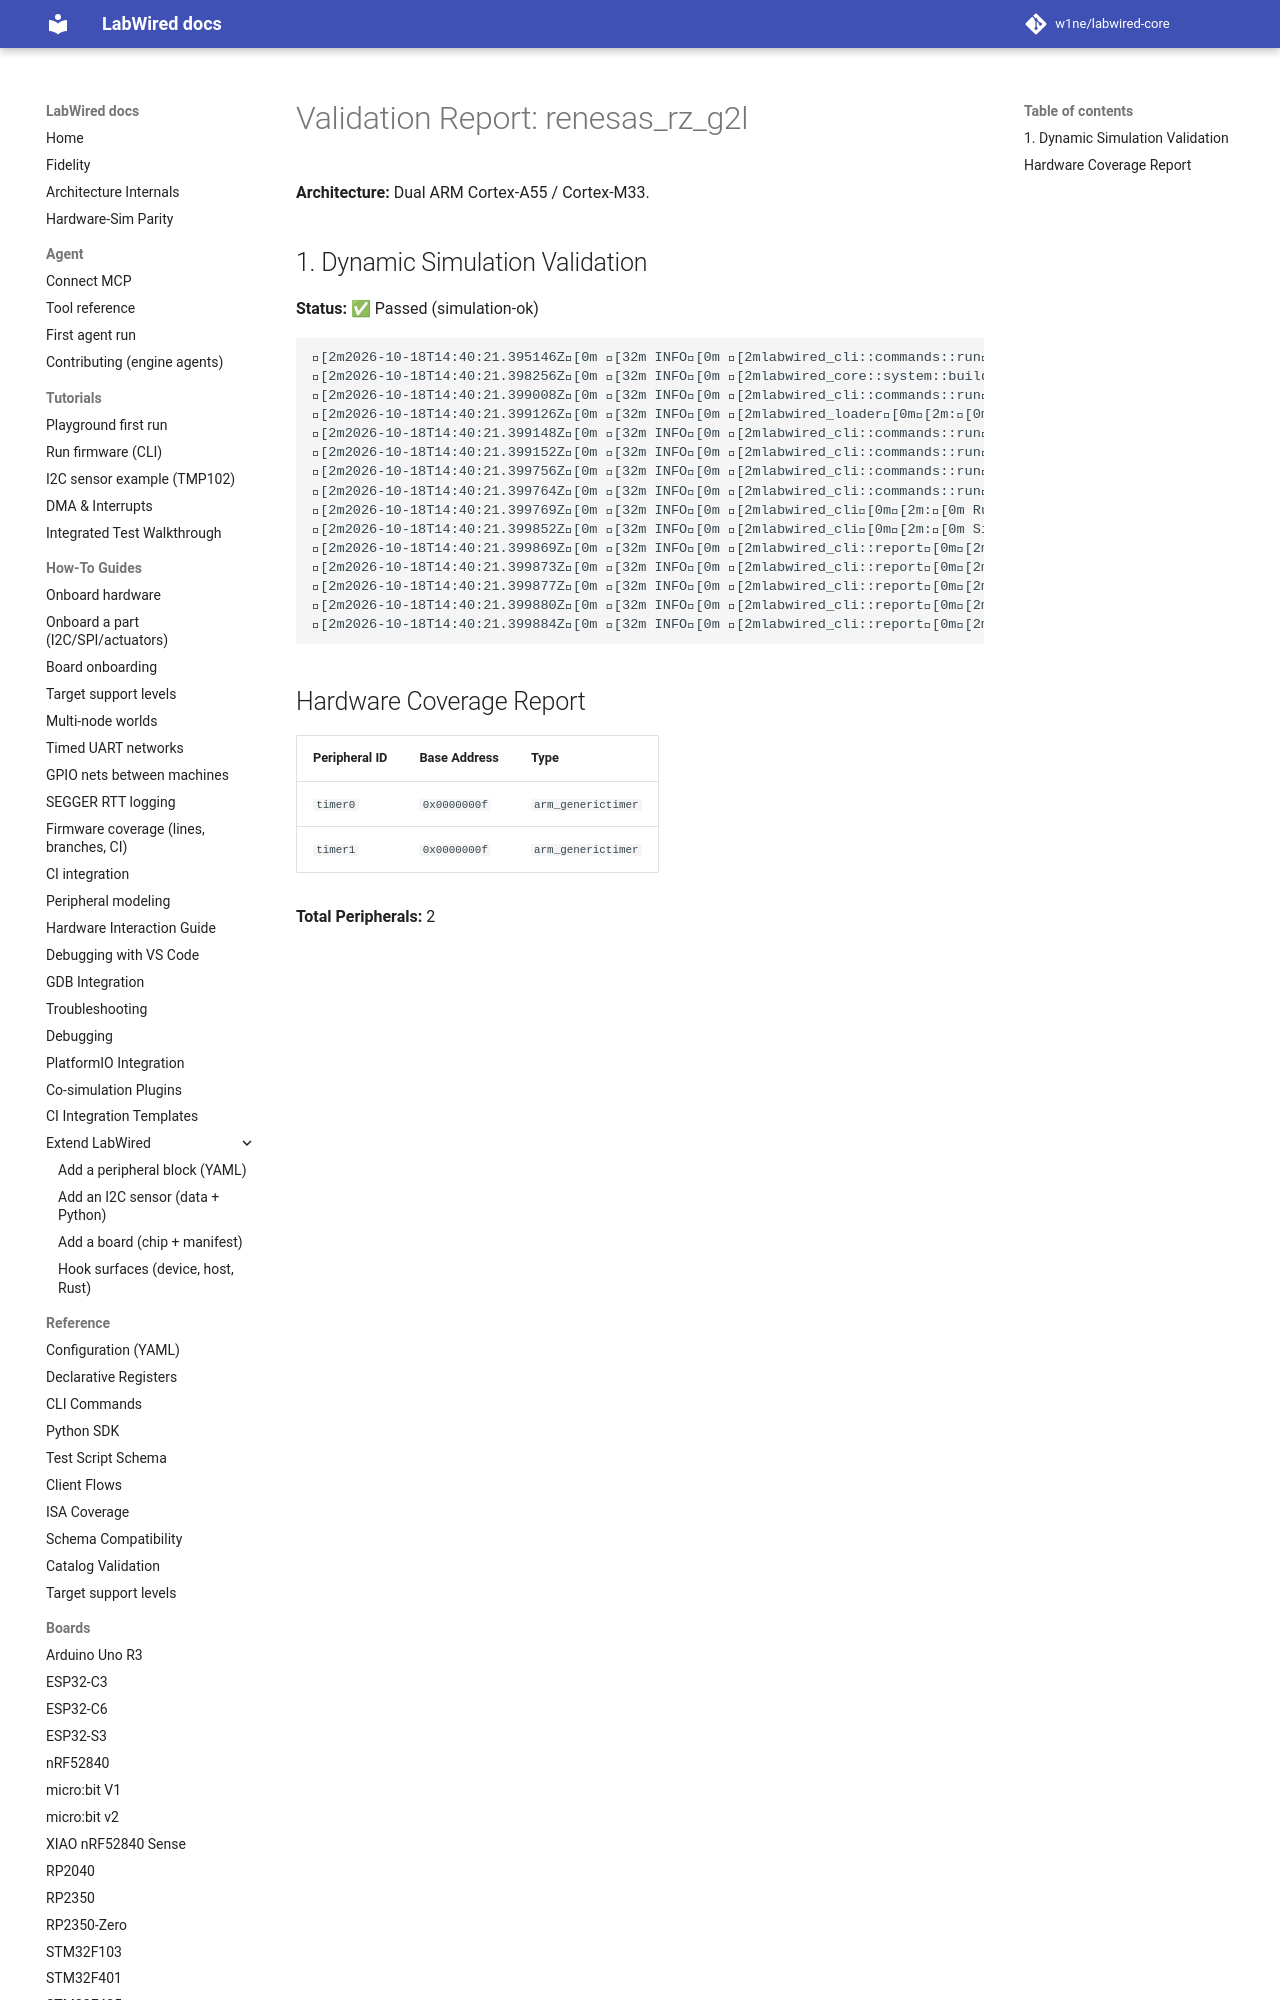

repository: MbedLabs/labwired-core · page: boards/renesas_rz_g2l/index.html · generator: mkdocs

# Validation Report: renesas_rz_g2l

**Architecture:** Dual ARM Cortex-A55 / Cortex-M33.

## 1. Dynamic Simulation Validation
**Status:** ✅ Passed (simulation-ok)

```text
[2m2026-10-18T14:40:21.395146Z[0m [32m INFO[0m [2mlabwired_cli::commands::run[0m[2m:[0m Starting LabWired Simulator
[2m2026-10-18T14:40:21.398256Z[0m [32m INFO[0m [2mlabwired_core::system::builder[0m[2m:[0m Loading chip descriptor: ../../chips/onboarding/renesas_rz_g2l.yaml
[2m2026-10-18T14:40:21.399008Z[0m [32m INFO[0m [2mlabwired_cli::commands::run[0m[2m:[0m Loading firmware: "/home/andrii/Projects/labwired-renode/core/tests/fixtures/uart-ok-thumbv7m.elf"
[2m2026-10-18T14:40:21.399126Z[0m [32m INFO[0m [2mlabwired_loader[0m[2m:[0m ELF Entry Point: 0x401
[2m2026-10-18T14:40:21.399148Z[0m [32m INFO[0m [2mlabwired_cli::commands::run[0m[2m:[0m Firmware Loaded Successfully!
[2m2026-10-18T14:40:21.399152Z[0m [32m INFO[0m [2mlabwired_cli::commands::run[0m[2m:[0m Entry Point: 0x401
[2m2026-10-18
